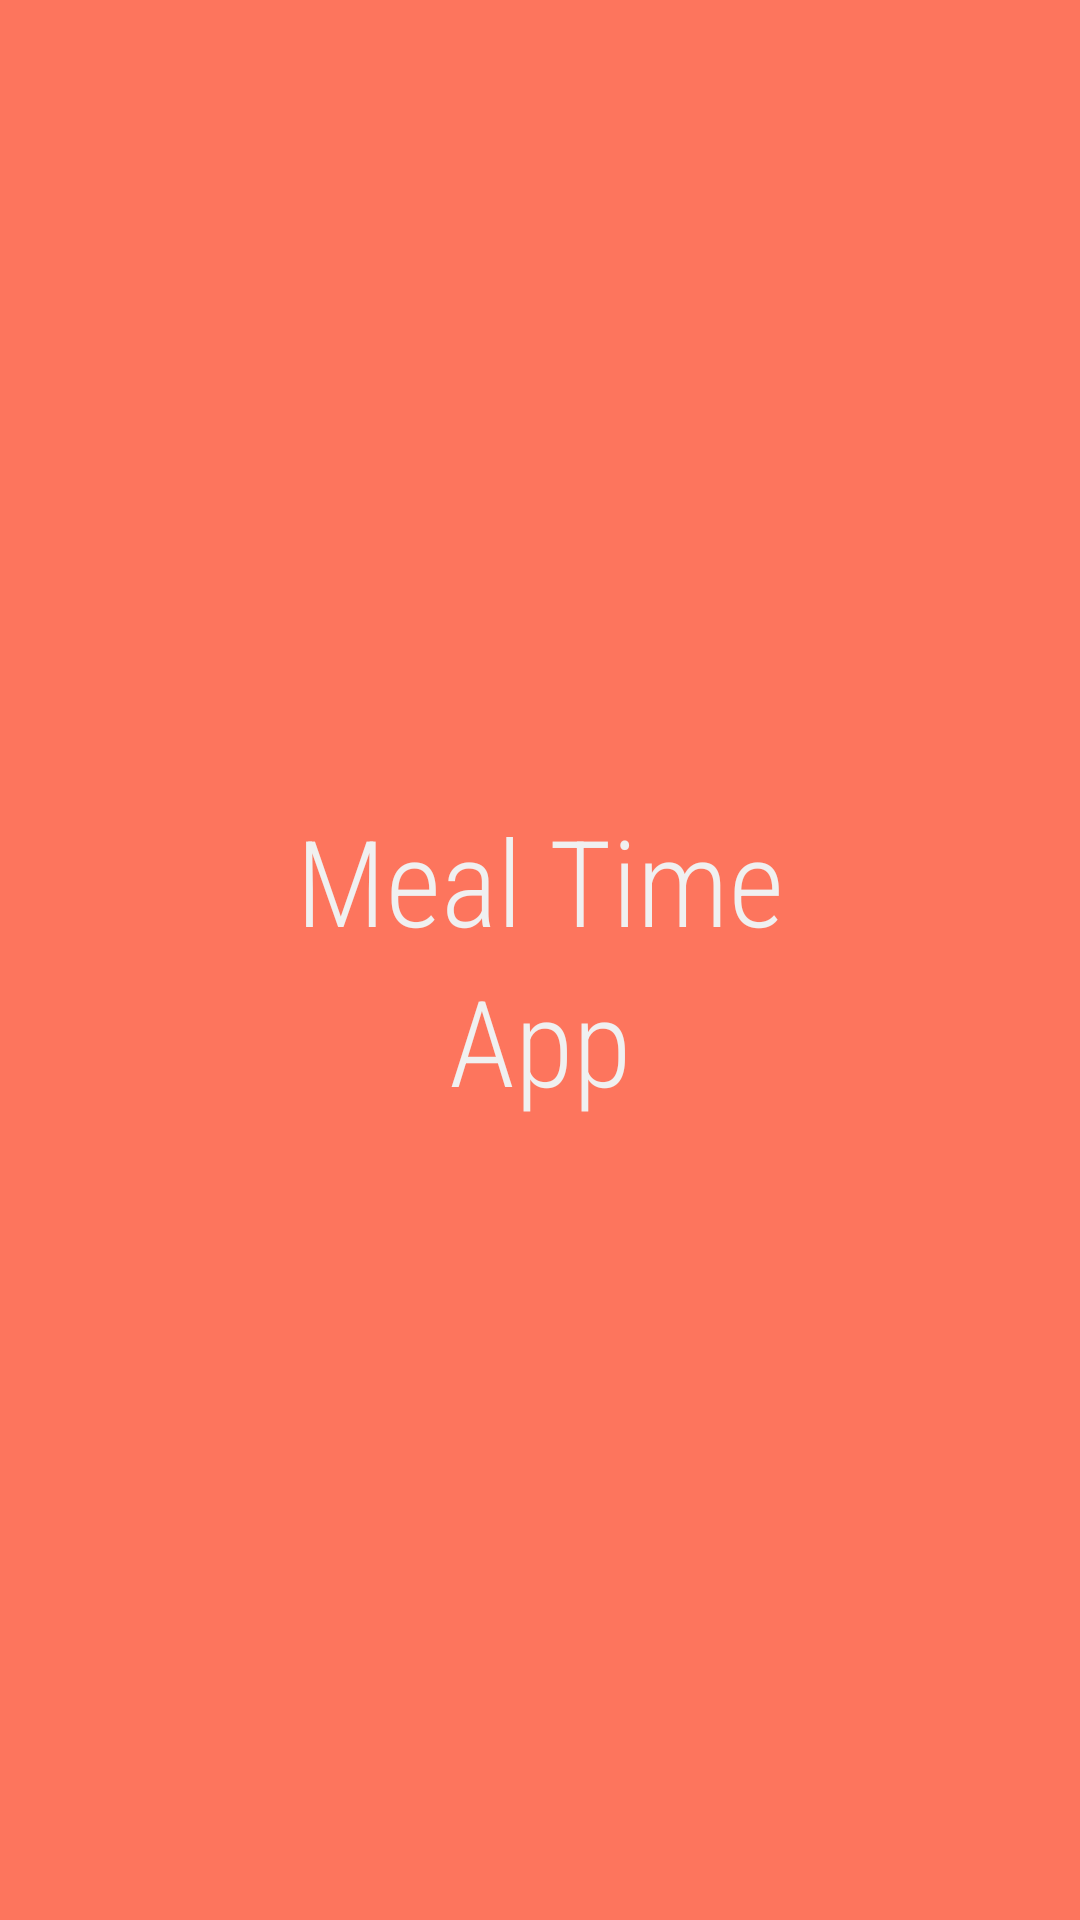

The Android layout XML behind this screen, and the referenced resources:
<!-- AndroidManifest.xml: application theme AppTheme -->
<!-- res/layout/activity_splash.xml -->
<?xml version="1.0" encoding="utf-8"?>
<LinearLayout
    xmlns:android="http://schemas.android.com/apk/res/android"
    xmlns:tools="http://schemas.android.com/tools"
    android:layout_width="match_parent"
    android:layout_height="match_parent"
    tools:context=".SplashActivity"
    android:orientation="vertical"
    android:background="#ddFF6347">

    <TextView
        android:layout_width="match_parent"
        android:layout_height="wrap_content"
        android:text="Meal Time"
        android:textColor="#F0F0F0"
        android:textSize="40sp"
        android:gravity="bottom|center"
        android:layout_weight="1"/>

    <TextView
        android:layout_width="match_parent"
        android:layout_height="wrap_content"
        android:text="App"
        android:textColor="#F0F0F0"
        android:textSize="40sp"
        android:gravity="top|center"
        android:layout_weight="1"/>

</LinearLayout>
<!-- resources referenced by this layout -->
<resources>
  <style name="AppTheme" parent="Theme.AppCompat.Light.DarkActionBar">
          
          <item name="colorPrimary">#FF6347</item>
          <item name="colorPrimaryDark">#dd660000</item>
          <item name="colorAccent">#FF8C00</item>
          <item name="android:fontFamily">sans-serif-condensed-light</item>
          <item name="android:colorBackground">#F3F3F3</item>
      </style>
</resources>
